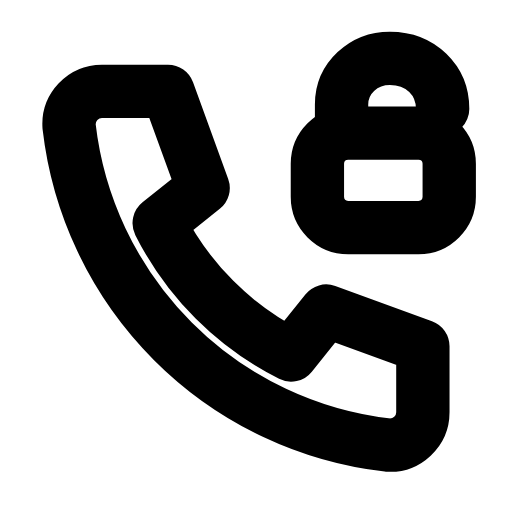
t = 0.00 s
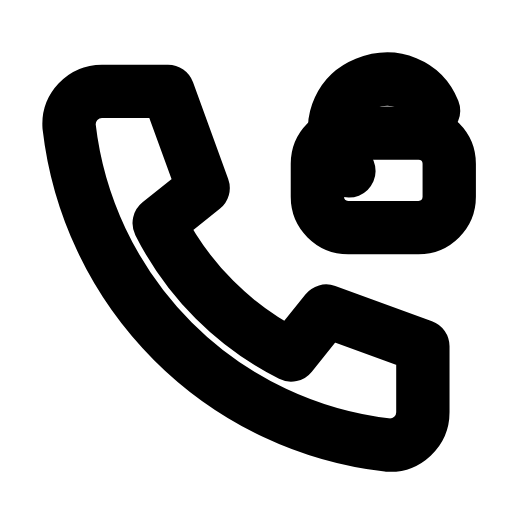
t = 0.25 s
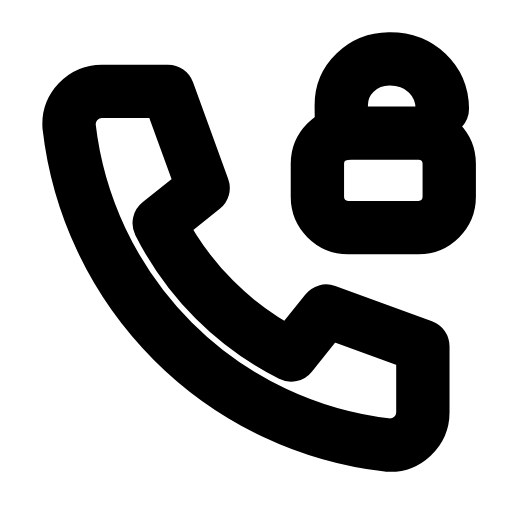
t = 0.44 s
t = 0.68 s: frame unchanged from t = 0.00 s, image omitted
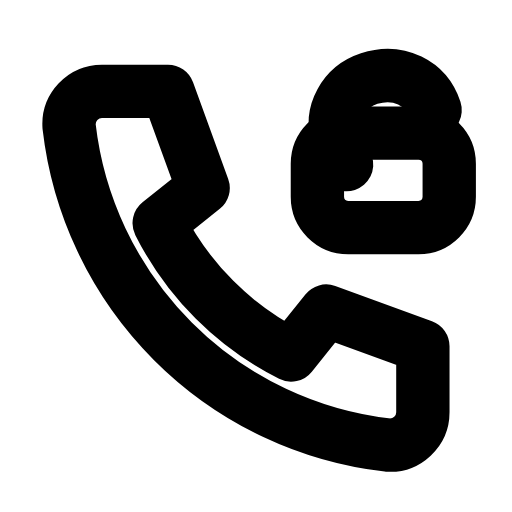
t = 0.90 s
t = 1.18 s: frame unchanged from t = 0.44 s, image omitted

The animated SVG that drew these frames (rendered in a browser with its animation timeline set to each time). Animation: 1 SMIL element (animateTransform=1); one cycle of 1.40 s, repeats indefinitely.

<svg xmlns="http://www.w3.org/2000/svg" width="24" height="24" viewBox="0 0 24 24" fill="none"><g transform="translate(-0.366 -0.354) scale(1.03)"><path stroke="currentColor" stroke-width="2.427" stroke-linecap="round" stroke-linejoin="round" fill="none" d="M5 4.5L8 4.5L9.6 8.9L7.6 10.5A13.5 13.5 0 0 0 13.6 16.5L15.2 14.5L19.6 16.1L19.6 19.1A1.5 1.5 0 0 1 18 20.6A16.5 16.5 0 0 1 3.5 6.1A1.5 1.5 0 0 1 5 4.5Z"></path><rect stroke="currentColor" stroke-width="2.427" stroke-linecap="round" stroke-linejoin="round" fill="none" x="14.8" y="6.4" width="6" height="4.3" rx="1.4"></rect><g><animateTransform attributeName="transform" type="rotate" values="0 20.5 6.4;-22 20.5 6.4;0 20.5 6.4;0 20.5 6.4;-22 20.5 6.4;0 20.5 6.4;0 20.5 6.4" keyTimes="0;0.18;0.45;0.6;0.78;0.9;1" dur="1.4s" repeatCount="indefinite" calcMode="spline" keySplines="0.16 1 0.3 1;0.16 1 0.3 1;0.16 1 0.3 1;0.16 1 0.3 1;0.16 1 0.3 1;0.16 1 0.3 1"/><path stroke="currentColor" stroke-width="2.427" stroke-linecap="round" stroke-linejoin="round" fill="none" d="M15.9 6.4L15.9 5.1C15.9 3.9 16.9 3 18.1 3C19.5 3 20.5 4 20.5 5.3"></path></g></g></svg>
